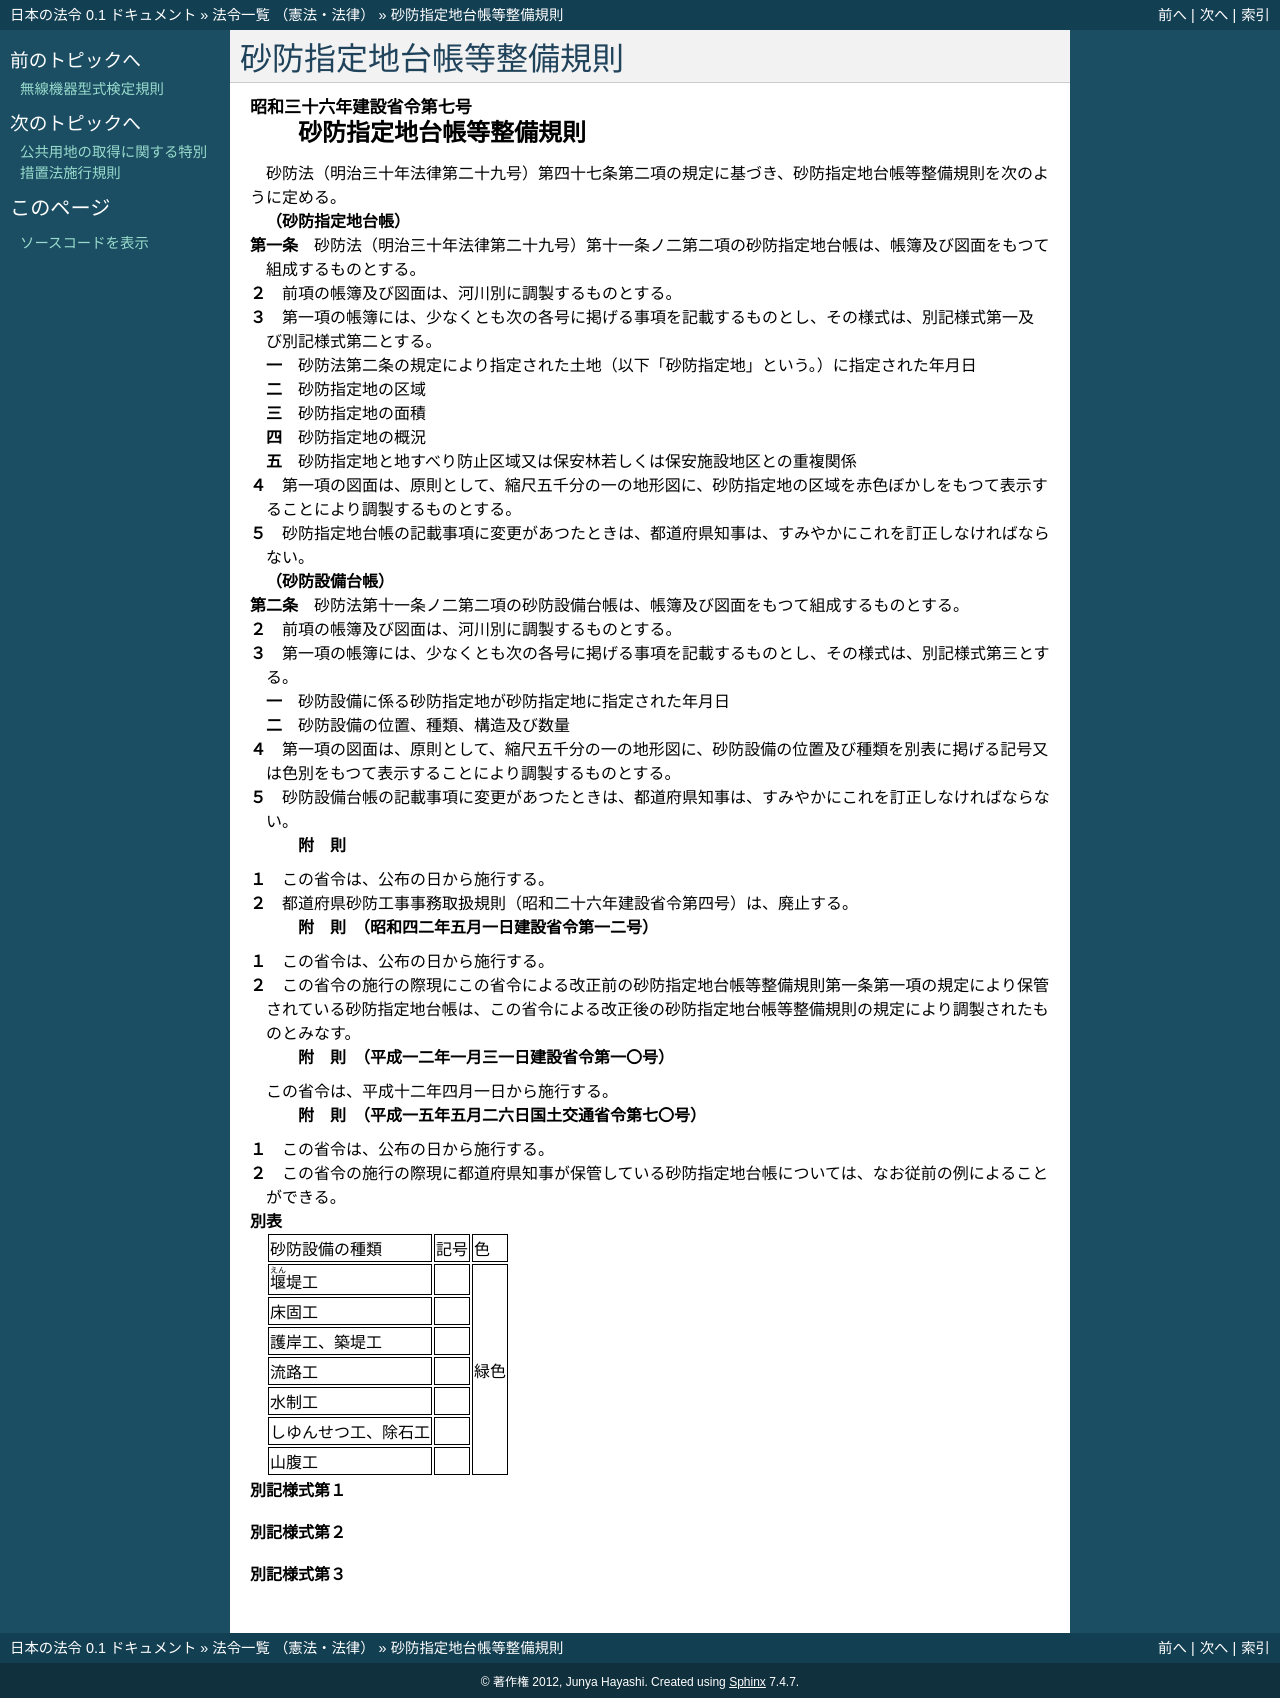

repository: ledmonster/japanese-law · page: doc/336/336M50004000007_20030526_415M60000800070.html · generator: sphinx

.. _336M50004000007_20030526_415M60000800070:

:orphan:

========================
砂防指定地台帳等整備規則
========================

.. raw:: html
    
    
    <main id="contentsLaw" class="active">
    <div id="innerDocument" class="active">
    
    
    
    
    <div style="margin-bottom: 12px;">
    <div id="lawTitleNo" style="font-size: 1.067rem; font-weight: bold;" class="_shokanBoxParent">昭和三十六年建設省令第七号<div class="_shokanBox"></div>
    <div class="_inyoBox" id="_inyo_"></div>
    </div>
    <div id="lawTitle" style="margin-left: 3rem; font-size: 1.5rem; font-weight: bold; line-height: 1.25em;" class="_shokanBoxParent">
    <span data-xpath="">砂防指定地台帳等整備規則</span><div class="_shokanBox" id="_shokan_"><div class="_shokanBtnIcons"></div></div>
    <div class="_inyoBox" id="_inyo_"></div>
    </div>
    </div><section id="EnactStatement" class="active EnactStatement"><div class="_div_EnactStatement _shokanBoxParent" style="text-indent: 1em;">
    <span data-xpath="">砂防法（明治三十年法律第二十九号）第四十七条第二項の規定に基づき、砂防指定地台帳等整備規則を次のように定める。</span><div class="_shokanBox" id="_shokan_"><div class="_shokanBtnIcons"></div></div>
    <div class="_inyoBox" id="_inyo_"></div>
    </div></section><section id="MainProvision" class="active MainProvision"><section id="" class="active Article"><div style="margin-left: 1em; font-weight: bold;" class="_div_ArticleCaption _shokanBoxParent">
    <span data-xpath="">（砂防指定地台帳）</span><div class="_shokanBox" id="_shokan_"><div class="_shokanBtnIcons"></div></div>
    <div class="_inyoBox" id="_inyo_"></div>
    </div>
    <div style="margin-left: 1em; text-indent: -1em;" id="" class="_div_ArticleTitle _shokanBoxParent">
    <span style="font-weight: bold;">第一条</span>　<span data-xpath="">砂防法（明治三十年法律第二十九号）第十一条ノ二第二項の砂防指定地台帳は、帳簿及び図面をもつて組成するものとする。</span><div class="_shokanBox" id="_shokan_"><div class="_shokanBtnIcons"></div></div>
    <div class="_inyoBox" id="_inyo_"></div>
    </div>
    <div style="margin-left: 1em; text-indent: -1em;" class="_div_ParagraphSentence _shokanBoxParent">
    <span style="font-weight: bold;">２</span>　<span data-xpath="">前項の帳簿及び図面は、河川別に調製するものとする。</span><div class="_shokanBox" id="_shokan_"><div class="_shokanBtnIcons"></div></div>
    <div class="_inyoBox" id="_inyo_"></div>
    </div>
    <div style="margin-left: 1em; text-indent: -1em;" class="_div_ParagraphSentence _shokanBoxParent">
    <span style="font-weight: bold;">３</span>　<span data-xpath="">第一項の帳簿には、少なくとも次の各号に掲げる事項を記載するものとし、その様式は、別記様式第一及び別記様式第二とする。</span><div class="_shokanBox" id="_shokan_"><div class="_shokanBtnIcons"></div></div>
    <div class="_inyoBox" id="_inyo_"></div>
    </div>
    <div id="" style="margin-left: 2em; text-indent: -1em;" class="_div_ItemSentence _shokanBoxParent">
    <span style="font-weight: bold;">一</span>　<span data-xpath="">砂防法第二条の規定により指定された土地（以下「砂防指定地」という。）に指定された年月日</span><div class="_shokanBox" id="_shokan_"><div class="_shokanBtnIcons"></div></div>
    <div class="_inyoBox" id="_inyo_"></div>
    </div>
    <div id="" style="margin-left: 2em; text-indent: -1em;" class="_div_ItemSentence _shokanBoxParent">
    <span style="font-weight: bold;">二</span>　<span data-xpath="">砂防指定地の区域</span><div class="_shokanBox" id="_shokan_"><div class="_shokanBtnIcons"></div></div>
    <div class="_inyoBox" id="_inyo_"></div>
    </div>
    <div id="" style="margin-left: 2em; text-indent: -1em;" class="_div_ItemSentence _shokanBoxParent">
    <span style="font-weight: bold;">三</span>　<span data-xpath="">砂防指定地の面積</span><div class="_shokanBox" id="_shokan_"><div class="_shokanBtnIcons"></div></div>
    <div class="_inyoBox" id="_inyo_"></div>
    </div>
    <div id="" style="margin-left: 2em; text-indent: -1em;" class="_div_ItemSentence _shokanBoxParent">
    <span style="font-weight: bold;">四</span>　<span data-xpath="">砂防指定地の概況</span><div class="_shokanBox" id="_shokan_"><div class="_shokanBtnIcons"></div></div>
    <div class="_inyoBox" id="_inyo_"></div>
    </div>
    <div id="" style="margin-left: 2em; text-indent: -1em;" class="_div_ItemSentence _shokanBoxParent">
    <span style="font-weight: bold;">五</span>　<span data-xpath="">砂防指定地と地すべり防止区域又は保安林若しくは保安施設地区との重複関係</span><div class="_shokanBox" id="_shokan_"><div class="_shokanBtnIcons"></div></div>
    <div class="_inyoBox" id="_inyo_"></div>
    </div>
    <div style="margin-left: 1em; text-indent: -1em;" class="_div_ParagraphSentence _shokanBoxParent">
    <span style="font-weight: bold;">４</span>　<span data-xpath="">第一項の図面は、原則として、縮尺五千分の一の地形図に、砂防指定地の区域を赤色ぼかしをもつて表示することにより調製するものとする。</span><div class="_shokanBox" id="_shokan_"><div class="_shokanBtnIcons"></div></div>
    <div class="_inyoBox" id="_inyo_"></div>
    </div>
    <div style="margin-left: 1em; text-indent: -1em;" class="_div_ParagraphSentence _shokanBoxParent">
    <span style="font-weight: bold;">５</span>　<span data-xpath="">砂防指定地台帳の記載事項に変更があつたときは、都道府県知事は、すみやかにこれを訂正しなければならない。</span><div class="_shokanBox" id="_shokan_"><div class="_shokanBtnIcons"></div></div>
    <div class="_inyoBox" id="_inyo_"></div>
    </div></section><section id="" class="active Article"><div style="margin-left: 1em; font-weight: bold;" class="_div_ArticleCaption _shokanBoxParent">
    <span data-xpath="">（砂防設備台帳）</span><div class="_shokanBox" id="_shokan_"><div class="_shokanBtnIcons"></div></div>
    <div class="_inyoBox" id="_inyo_"></div>
    </div>
    <div style="margin-left: 1em; text-indent: -1em;" id="" class="_div_ArticleTitle _shokanBoxParent">
    <span style="font-weight: bold;">第二条</span>　<span data-xpath="">砂防法第十一条ノ二第二項の砂防設備台帳は、帳簿及び図面をもつて組成するものとする。</span><div class="_shokanBox" id="_shokan_"><div class="_shokanBtnIcons"></div></div>
    <div class="_inyoBox" id="_inyo_"></div>
    </div>
    <div style="margin-left: 1em; text-indent: -1em;" class="_div_ParagraphSentence _shokanBoxParent">
    <span style="font-weight: bold;">２</span>　<span data-xpath="">前項の帳簿及び図面は、河川別に調製するものとする。</span><div class="_shokanBox" id="_shokan_"><div class="_shokanBtnIcons"></div></div>
    <div class="_inyoBox" id="_inyo_"></div>
    </div>
    <div style="margin-left: 1em; text-indent: -1em;" class="_div_ParagraphSentence _shokanBoxParent">
    <span style="font-weight: bold;">３</span>　<span data-xpath="">第一項の帳簿には、少なくとも次の各号に掲げる事項を記載するものとし、その様式は、別記様式第三とする。</span><div class="_shokanBox" id="_shokan_"><div class="_shokanBtnIcons"></div></div>
    <div class="_inyoBox" id="_inyo_"></div>
    </div>
    <div id="" style="margin-left: 2em; text-indent: -1em;" class="_div_ItemSentence _shokanBoxParent">
    <span style="font-weight: bold;">一</span>　<span data-xpath="">砂防設備に係る砂防指定地が砂防指定地に指定された年月日</span><div class="_shokanBox" id="_shokan_"><div class="_shokanBtnIcons"></div></div>
    <div class="_inyoBox" id="_inyo_"></div>
    </div>
    <div id="" style="margin-left: 2em; text-indent: -1em;" class="_div_ItemSentence _shokanBoxParent">
    <span style="font-weight: bold;">二</span>　<span data-xpath="">砂防設備の位置、種類、構造及び数量</span><div class="_shokanBox" id="_shokan_"><div class="_shokanBtnIcons"></div></div>
    <div class="_inyoBox" id="_inyo_"></div>
    </div>
    <div style="margin-left: 1em; text-indent: -1em;" class="_div_ParagraphSentence _shokanBoxParent">
    <span style="font-weight: bold;">４</span>　<span data-xpath="">第一項の図面は、原則として、縮尺五千分の一の地形図に、砂防設備の位置及び種類を別表に掲げる記号又は色別をもつて表示することにより調製するものとする。</span><div class="_shokanBox" id="_shokan_"><div class="_shokanBtnIcons"></div></div>
    <div class="_inyoBox" id="_inyo_"></div>
    </div>
    <div style="margin-left: 1em; text-indent: -1em;" class="_div_ParagraphSentence _shokanBoxParent">
    <span style="font-weight: bold;">５</span>　<span data-xpath="">砂防設備台帳の記載事項に変更があつたときは、都道府県知事は、すみやかにこれを訂正しなければならない。</span><div class="_shokanBox" id="_shokan_"><div class="_shokanBtnIcons"></div></div>
    <div class="_inyoBox" id="_inyo_"></div>
    </div></section></section><section id="" class="active SupplProvision"><div class="_div_SupplProvisionLabel SupplProvisionLabel _shokanBoxParent" style="margin-bottom: 10px; margin-left: 3em; font-weight: bold;">
    <span data-xpath="">附　則</span><div class="_shokanBox" id="_shokan_"><div class="_shokanBtnIcons"></div></div>
    <div class="_inyoBox" id="_inyo_"></div>
    </div>
    <section class="active Paragraph"><div style="margin-left: 1em; text-indent: -1em;" class="_div_ParagraphSentence _shokanBoxParent">
    <span style="font-weight: bold;">１</span>　<span data-xpath="">この省令は、公布の日から施行する。</span><div class="_shokanBox" id="_shokan_"><div class="_shokanBtnIcons"></div></div>
    <div class="_inyoBox" id="_inyo_"></div>
    </div></section><section class="active Paragraph"><div style="margin-left: 1em; text-indent: -1em;" class="_div_ParagraphSentence _shokanBoxParent">
    <span style="font-weight: bold;">２</span>　<span data-xpath="">都道府県砂防工事事務取扱規則（昭和二十六年建設省令第四号）は、廃止する。</span><div class="_shokanBox" id="_shokan_"><div class="_shokanBtnIcons"></div></div>
    <div class="_inyoBox" id="_inyo_"></div>
    </div></section></section><section id="" class="active SupplProvision"><div class="_div_SupplProvisionLabel SupplProvisionLabel _shokanBoxParent" style="margin-bottom: 10px; margin-left: 3em; font-weight: bold;">
    <span data-xpath="">附　則</span>　（昭和四二年五月一日建設省令第一二号）<div class="_shokanBox" id="_shokan_"><div class="_shokanBtnIcons"></div></div>
    <div class="_inyoBox" id="_inyo_"></div>
    </div>
    <section class="active Paragraph"><div style="margin-left: 1em; text-indent: -1em;" class="_div_ParagraphSentence _shokanBoxParent">
    <span style="font-weight: bold;">１</span>　<span data-xpath="">この省令は、公布の日から施行する。</span><div class="_shokanBox" id="_shokan_"><div class="_shokanBtnIcons"></div></div>
    <div class="_inyoBox" id="_inyo_"></div>
    </div></section><section class="active Paragraph"><div style="margin-left: 1em; text-indent: -1em;" class="_div_ParagraphSentence _shokanBoxParent">
    <span style="font-weight: bold;">２</span>　<span data-xpath="">この省令の施行の際現にこの省令による改正前の砂防指定地台帳等整備規則第一条第一項の規定により保管されている砂防指定地台帳は、この省令による改正後の砂防指定地台帳等整備規則の規定により調製されたものとみなす。</span><div class="_shokanBox" id="_shokan_"><div class="_shokanBtnIcons"></div></div>
    <div class="_inyoBox" id="_inyo_"></div>
    </div></section></section><section id="" class="active SupplProvision"><div class="_div_SupplProvisionLabel SupplProvisionLabel _shokanBoxParent" style="margin-bottom: 10px; margin-left: 3em; font-weight: bold;">
    <span data-xpath="">附　則</span>　（平成一二年一月三一日建設省令第一〇号）<div class="_shokanBox" id="_shokan_"><div class="_shokanBtnIcons"></div></div>
    <div class="_inyoBox" id="_inyo_"></div>
    </div>
    <section class="active Paragraph"><div style="text-indent: 1em;" class="_div_ParagraphSentence _shokanBoxParent">
    <span data-xpath="">この省令は、平成十二年四月一日から施行する。</span><div class="_shokanBox" id="_shokan_"><div class="_shokanBtnIcons"></div></div>
    <div class="_inyoBox" id="_inyo_"></div>
    </div></section></section><section id="" class="active SupplProvision"><div class="_div_SupplProvisionLabel SupplProvisionLabel _shokanBoxParent" style="margin-bottom: 10px; margin-left: 3em; font-weight: bold;">
    <span data-xpath="">附　則</span>　（平成一五年五月二六日国土交通省令第七〇号）<div class="_shokanBox" id="_shokan_"><div class="_shokanBtnIcons"></div></div>
    <div class="_inyoBox" id="_inyo_"></div>
    </div>
    <section class="active Paragraph"><div style="margin-left: 1em; text-indent: -1em;" class="_div_ParagraphSentence _shokanBoxParent">
    <span style="font-weight: bold;">１</span>　<span data-xpath="">この省令は、公布の日から施行する。</span><div class="_shokanBox" id="_shokan_"><div class="_shokanBtnIcons"></div></div>
    <div class="_inyoBox" id="_inyo_"></div>
    </div></section><section class="active Paragraph"><div style="margin-left: 1em; text-indent: -1em;" class="_div_ParagraphSentence _shokanBoxParent">
    <span style="font-weight: bold;">２</span>　<span data-xpath="">この省令の施行の際現に都道府県知事が保管している砂防指定地台帳については、なお従前の例によることができる。</span><div class="_shokanBox" id="_shokan_"><div class="_shokanBtnIcons"></div></div>
    <div class="_inyoBox" id="_inyo_"></div>
    </div></section></section><section id="" class="active AppdxTable"><div style="font-weight:600;" class="_div_AppdxTableTitle _shokanBoxParent">別表<div class="_shokanBox" id="_shokan_"><div class="_shokanBtnIcons"></div></div>
    <div class="_inyoBox" id="_inyo_"></div>
    </div>
    <div class="_shokanBoxParent">
    <table class="Table" style="margin-left: 1em;">
    <tr class="TableRow">
    <td style="border-top: black solid 1px; border-bottom: black solid 1px; border-left: black solid 1px; border-right: black solid 1px;" class="col-pad"><div><span data-xpath="">砂防設備の種類</span></div></td>
    <td style="border-top: black solid 1px; border-bottom: black solid 1px; border-left: black solid 1px; border-right: black solid 1px;" class="col-pad"><div><span data-xpath="">記号</span></div></td>
    <td style="border-top: black solid 1px; border-bottom: black solid 1px; border-left: black solid 1px; border-right: black solid 1px;" class="col-pad"><div><span data-xpath="">色</span></div></td>
    </tr>
    <tr class="TableRow">
    <td style="border-top: black solid 1px; border-bottom: black solid 1px; border-left: black solid 1px; border-right: black solid 1px;" class="col-pad"><div><span data-xpath=""><ruby class="law-ruby">堰<rt class="law-ruby">えん</rt></ruby>堤工</span></div></td>
    <td style="border-top: black solid 1px; border-bottom: black solid 1px; border-left: black solid 1px; border-right: black solid 1px;" class="col-nopad"><div><div style="margin-left:1em;" class="_div_Fig"><img src="/./pict/S36F04201000007-001.jpg" alt="" class="Fig"></div></div></td>
    <td style="border-top: black solid 1px; border-bottom: black solid 1px; border-left: black solid 1px; border-right: black solid 1px;" class="col-pad" rowspan="7"><div><span data-xpath="">緑色</span></div></td>
    </tr>
    <tr class="TableRow">
    <td style="border-top: black solid 1px; border-bottom: black solid 1px; border-left: black solid 1px; border-right: black solid 1px;" class="col-pad"><div><span data-xpath="">床固工</span></div></td>
    <td style="border-top: black solid 1px; border-bottom: black solid 1px; border-left: black solid 1px; border-right: black solid 1px;" class="col-nopad"><div><div style="margin-left:1em;" class="_div_Fig"><img src="/./pict/S36F04201000007-002.jpg" alt="" class="Fig"></div></div></td>
    </tr>
    <tr class="TableRow">
    <td style="border-top: black solid 1px; border-bottom: black solid 1px; border-left: black solid 1px; border-right: black solid 1px;" class="col-pad"><div><span data-xpath="">護岸工、築堤工</span></div></td>
    <td style="border-top: black solid 1px; border-bottom: black solid 1px; border-left: black solid 1px; border-right: black solid 1px;" class="col-nopad"><div><div style="margin-left:1em;" class="_div_Fig"><img src="/./pict/S36F04201000007-003.jpg" alt="" class="Fig"></div></div></td>
    </tr>
    <tr class="TableRow">
    <td style="border-top: black solid 1px; border-bottom: black solid 1px; border-left: black solid 1px; border-right: black solid 1px;" class="col-pad"><div><span data-xpath="">流路工</span></div></td>
    <td style="border-top: black solid 1px; border-bottom: black solid 1px; border-left: black solid 1px; border-right: black solid 1px;" class="col-nopad"><div><div style="margin-left:1em;" class="_div_Fig"><img src="/./pict/S36F04201000007-004.jpg" alt="" class="Fig"></div></div></td>
    </tr>
    <tr class="TableRow">
    <td style="border-top: black solid 1px; border-bottom: black solid 1px; border-left: black solid 1px; border-right: black solid 1px;" class="col-pad"><div><span data-xpath="">水制工</span></div></td>
    <td style="border-top: black solid 1px; border-bottom: black solid 1px; border-left: black solid 1px; border-right: black solid 1px;" class="col-nopad"><div><div style="margin-left:1em;" class="_div_Fig"><img src="/./pict/S36F04201000007-005.jpg" alt="" class="Fig"></div></div></td>
    </tr>
    <tr class="TableRow">
    <td style="border-top: black solid 1px; border-bottom: black solid 1px; border-left: black solid 1px; border-right: black solid 1px;" class="col-pad"><div><span data-xpath="">しゆんせつ工、除石工</span></div></td>
    <td style="border-top: black solid 1px; border-bottom: black solid 1px; border-left: black solid 1px; border-right: black solid 1px;" class="col-nopad"><div><div style="margin-left:1em;" class="_div_Fig"><img src="/./pict/S36F04201000007-006.jpg" alt="" class="Fig"></div></div></td>
    </tr>
    <tr class="TableRow">
    <td style="border-top: black solid 1px; border-bottom: black solid 1px; border-left: black solid 1px; border-right: black solid 1px;" class="col-pad"><div><span data-xpath="">山腹工</span></div></td>
    <td style="border-top: black solid 1px; border-bottom: black solid 1px; border-left: black solid 1px; border-right: black solid 1px;" class="col-nopad"><div><div style="margin-left:1em;" class="_div_Fig"><img src="/./pict/S36F04201000007-007.jpg" alt="" class="Fig"></div></div></td>
    </tr>
    </table>
    <div class="_shokanBox"></div>
    <div class="_inyoBox"></div>
    </div></section><section id="" class="active AppdxStyle"><div style="font-weight:600;" class="_div_AppdxStyleTitle _shokanBoxParent">別記様式第１<div class="_shokanBox" id="_shokan_"><div class="_shokanBtnIcons"></div></div>
    <div class="_inyoBox" id="_inyo_"></div>
    </div>
    <div>
              <a href="/./pict/S36F04201000007-001.pdf" target="_blank" style="margin-left:2em;" class="fig_pdf_icon"></a>
            </div></section><section id="" class="active AppdxStyle"><div style="font-weight:600;" class="_div_AppdxStyleTitle _shokanBoxParent">別記様式第２<div class="_shokanBox" id="_shokan_"><div class="_shokanBtnIcons"></div></div>
    <div class="_inyoBox" id="_inyo_"></div>
    </div>
    <div>
              <a href="/./pict/S36F04201000007-002.pdf" target="_blank" style="margin-left:2em;" class="fig_pdf_icon"></a>
            </div></section><section id="" class="active AppdxStyle"><div style="font-weight:600;" class="_div_AppdxStyleTitle _shokanBoxParent">別記様式第３<div class="_shokanBox" id="_shokan_"><div class="_shokanBtnIcons"></div></div>
    <div class="_inyoBox" id="_inyo_"></div>
    </div>
    <div>
              <a href="/./pict/S36F04201000007-003.pdf" target="_blank" style="margin-left:2em;" class="fig_pdf_icon"></a>
            </div></section>
    
    
    
    
    
    </div>
    </main>
    
    
